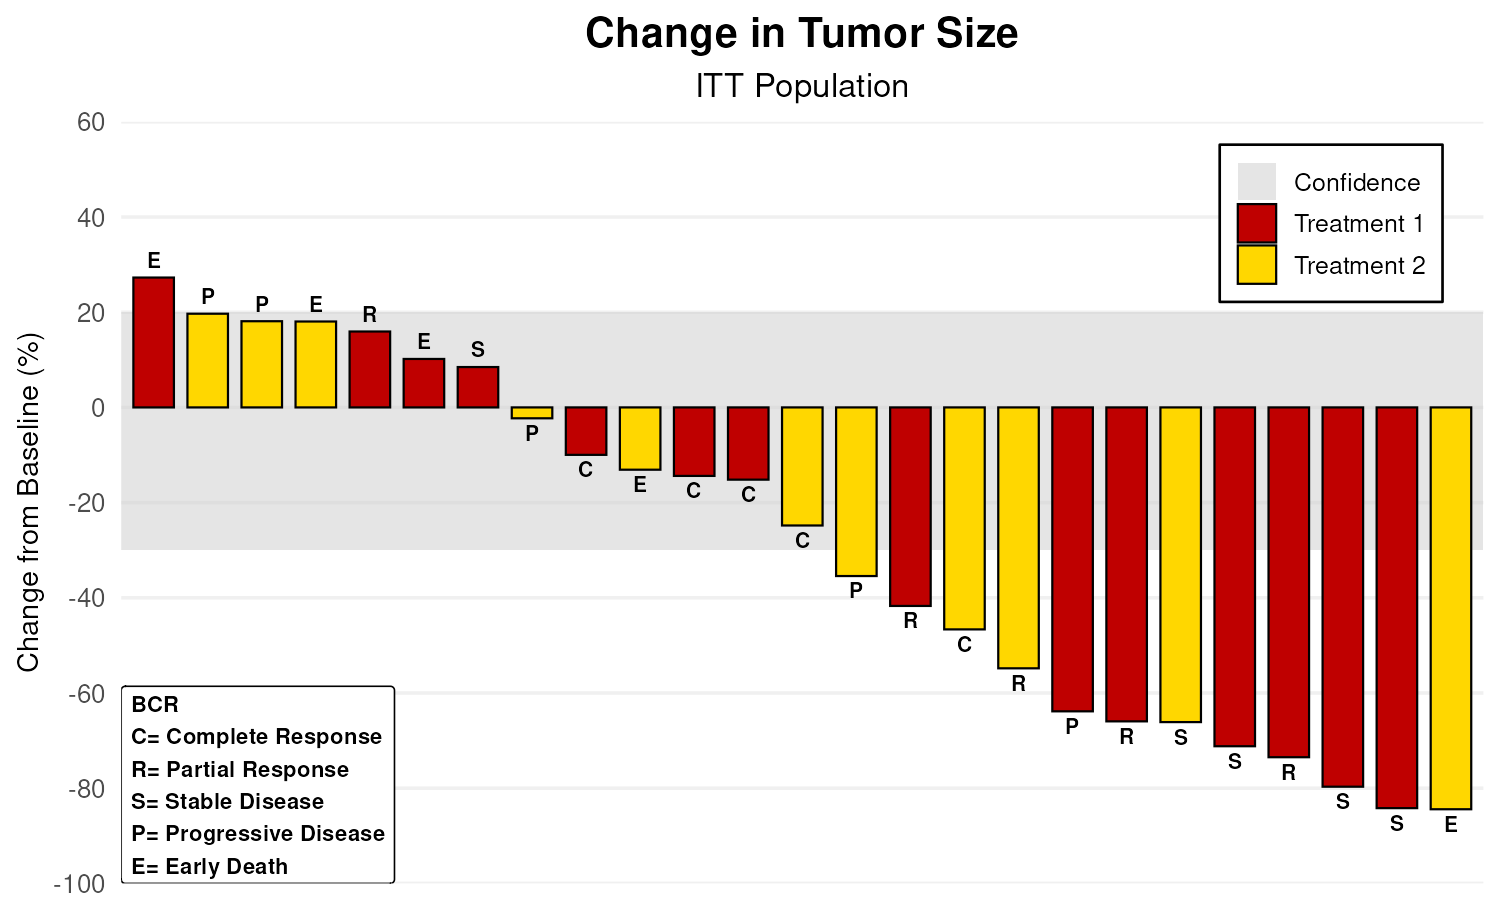

Data behind this chart, as committed beside it:
Cid, Change, Group, Label
25, 27.28, Treatment 1, E
4, 19.68, Treatment 2, P
24, 18.11, Treatment 2, P
5, 18.05, Treatment 2, E
12, 15.95, Treatment 1, R
15, 10.18, Treatment 1, E
18, 8.482, Treatment 1, S
14, -2.286, Treatment 2, P
21, -9.966, Treatment 1, C
20, -13.09, Treatment 2, E
1, -14.39, Treatment 1, C
11, -15.18, Treatment 1, C
16, -24.81, Treatment 2, C
9, -35.43, Treatment 2, P
22, -41.71, Treatment 1, R
6, -46.64, Treatment 2, C
7, -54.81, Treatment 2, R
19, -63.85, Treatment 1, P
2, -65.96, Treatment 1, R
23, -66.11, Treatment 2, S
3, -71.18, Treatment 1, S
17, -73.49, Treatment 1, R
8, -79.69, Treatment 1, S
13, -84.19, Treatment 1, S
10, -84.42, Treatment 2, E
